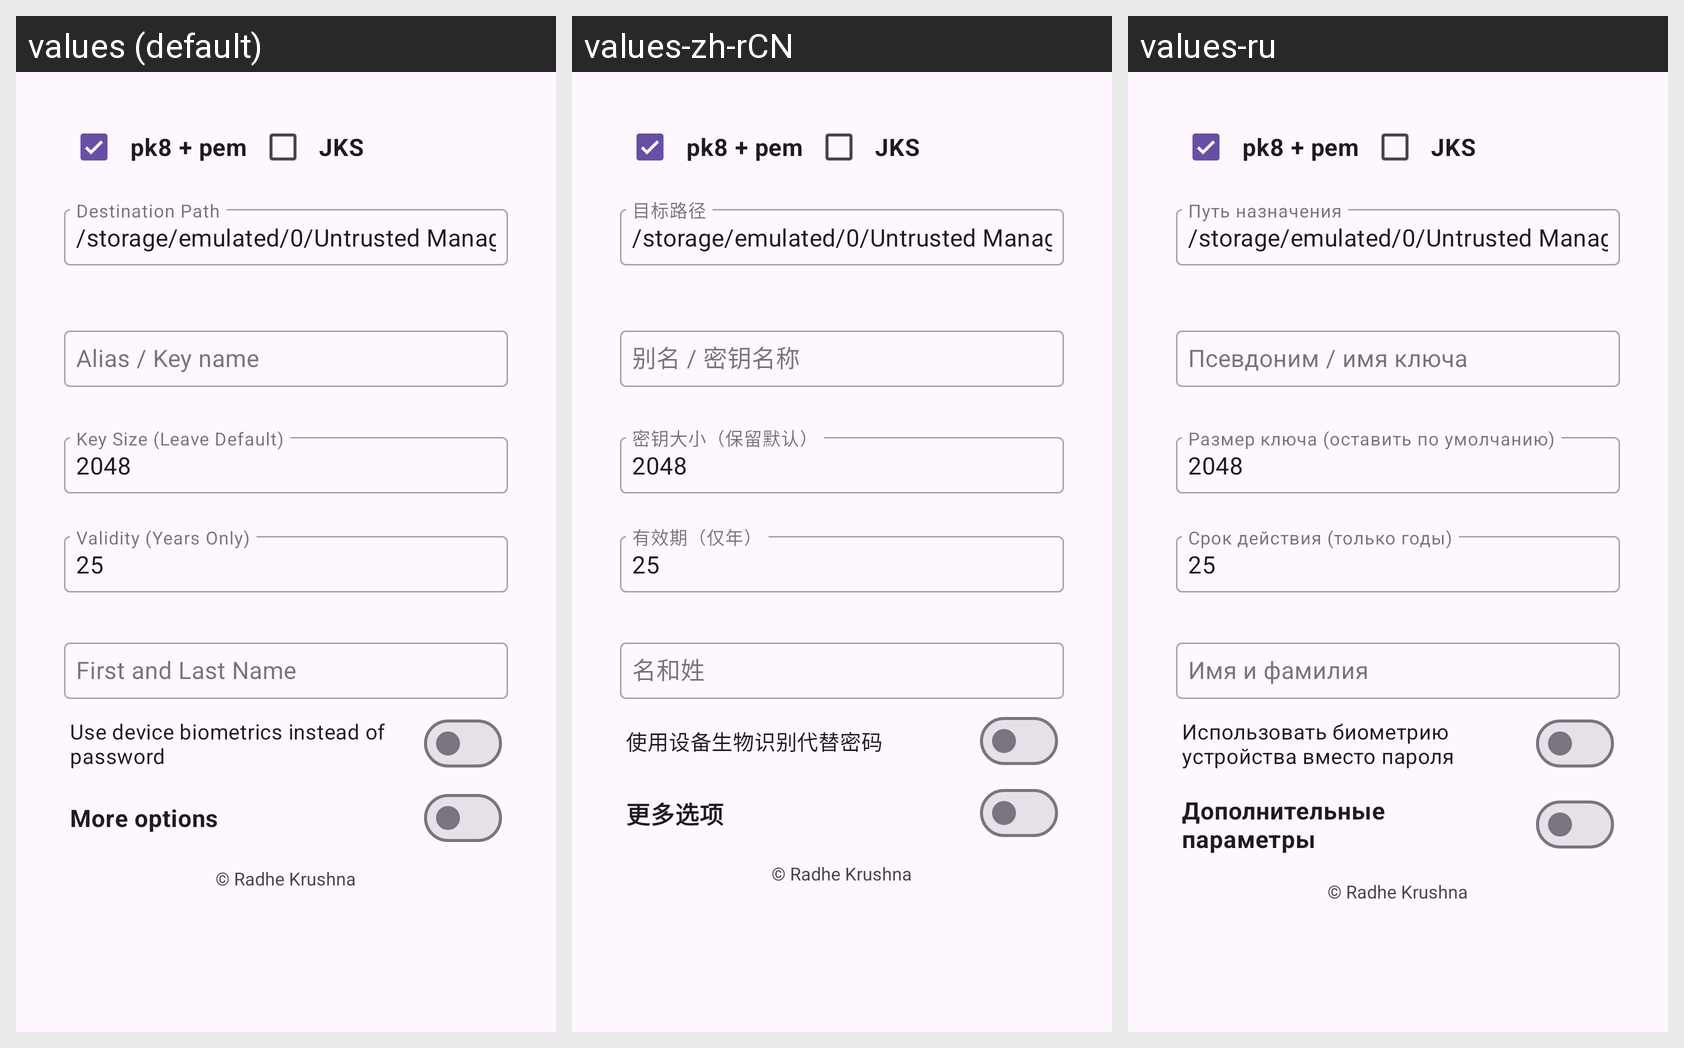

The same Android screen rendered under several of its app's locales, left to right. List the strings drawn on it with the default value and each locale's translation.
Android screen res/layout/key_store_maker.xml rendered under 3 locales, left to right: values (default), values-zh-rCN, values-ru. Device: Nexus 5 (rendered at 1080×1920; each locale shown at half size, 540×960, under a caption strip naming it); theme Theme.Material3.DayNight.NoActionBar.
Strings drawn on this screen, with the default value and each locale's value (text and hints the layout hard-codes, and strings that could not be matched under every locale, appear in the picture but are not listed):

destination_path
  values: Destination Path
  values-zh-rCN: 目标路径
  values-ru: Путь назначения

alias_key_name_hint
  values: Alias / Key name
  values-zh-rCN: 别名 / 密钥名称
  values-ru: Псевдоним / имя ключа

key_size
  values: Key Size (Leave Default)
  values-zh-rCN: 密钥大小（保留默认）
  values-ru: Размер ключа (оставить по умолчанию)

validity_years
  values: Validity (Years Only)
  values-zh-rCN: 有效期（仅年）
  values-ru: Срок действия (только годы)

fn_ln
  values: First and Last Name
  values-zh-rCN: 名和姓
  values-ru: Имя и фамилия

use_biometrics
  values: Use device biometrics instead of password
  values-zh-rCN: 使用设备生物识别代替密码
  values-ru: Использовать биометрию устройства вместо пароля

more_options
  values: More options
  values-zh-rCN: 更多选项
  values-ru: Дополнительные параметры
